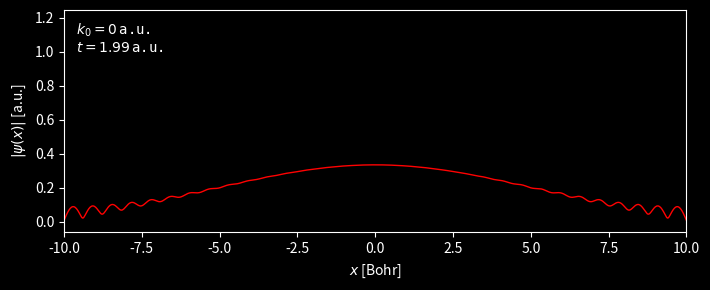

The script that saved this image:
#!/usr/bin/env python

import numpy as np
import scipy.sparse as spa
from scipy.sparse.linalg import splu
################################################################################

def gaussian_wavepacket(x, x0, k, sigma=0.1):
    '''
    One dimensional Gaussian wavepacket
    '''

    x = np.asarray(x)
    g = np.sqrt(1 / np.sqrt(np.pi) / sigma) * np.exp(-(x - x0)**2 / 2 / sigma**2)

    return np.exp(1j * k*(x-x0)) * g

def CrankNicolson(psi0, V, x, dt, N=100, print_norm=False):
    '''
    Crank-Nicolson method for the 1D Schrodinger equation.
    '''
    # No. of spatial grid points
    J  = x.size - 1
    dx = x[1] - x[0]

    # the external potential
    V = spa.diags(V)
    # the kinetic operator
    O = np.ones(J+1)
    T = (-1 / 2 / dx**2) * spa.spdiags([O, -2*O, O], [-1, 0, 1], J+1, J+1)

    # the two unitary matrices
    U2 = spa.eye(J+1) + (1j * 0.5 * dt) * (T + V)
    U1 = spa.eye(J+1) - (1j * 0.5 * dt) * (T + V)
    # splu requires CSC matrix format for efficient decomposition
    U2 = U2.tocsc()
    LU = splu(U2)

    # Store all the wavefunctions
    PSI_t = np.zeros((J+1, N), dtype=complex)
    # the initial wavefunction
    PSI_t[:, 0] = psi0

    for n in range(N-1):
        b            = U1.dot(PSI_t[:,n])
        PSI_t[:,n+1] = LU.solve(b)
        if print_norm:
            print(n, np.trapz(np.abs(PSI_t[:,n+1])**2, x))

    return PSI_t


################################################################################
if __name__ == "__main__":
    # length in Bohr
    L = 20
    # left boundary
    xmin = -L / 2.
    # No. of spatial grid points
    J = 999
    x = np.linspace(xmin, xmin+L, J+1, endpoint=True)
    dx = x[1] - x[0]

    # the gaussian wavepacket as initial wavefunction
    x0     = 0          # the center of the wavepacket
    k0     = 0         # the momentum of the wavepacket
    sigmax = 0.4        # the width of the wavepacket
    psi0   = gaussian_wavepacket(x, x0=x0, k=k0, sigma=sigmax)

    # time step in atomic units, 1 a.u. = 24.188 as
    dt = 2 / (2 * np.pi / sigmax + k0)**2
    print("Reasonable time step: {:.2E} a.u.".format(dt))
    # No. of temporal grid points
    N = int(2 / dt) + 1

    # the externial potentials
    V = np.zeros_like(x)

    # The time evolution of Schrodinger equation
    PSI = CrankNicolson(psi0, V, x, dt, N)

    ############################################################
    import matplotlib as mpl
    import matplotlib.pyplot as plt
    import matplotlib.animation as animation

    mpl.rcParams['axes.unicode_minus'] = False
    plt.style.use('dark_background')
    ############################################################

    fig = plt.figure(
        figsize=(7.2, 3.0),
        dpi=100,
        # constrained_layout=True,
    )
    ax = plt.subplot()

    line, = ax.plot(x, np.abs(PSI[:,0]), lw=1.0, color=mpl.cm.bwr(0))
    time_stamp = ax.text(
        0.02, 0.95,
        r"$k_0={}\,$a.u.".format(k0) + "\n" + r'$t={:6.2f}\,$a.u.'.format(0),
        ha='left', va='top',
        family='monospace',
        transform=ax.transAxes,
    )

    ax.set_xlim(xmin, xmin+L)
    ax.set_xlabel(r'$x$ [Bohr]', labelpad=5)
    ax.set_ylabel(r'$|\psi(x)|$ [a.u.]', labelpad=5)

    plt.tight_layout()
    ############################################################

    def wfc_propagation(iframe):
        line.set_ydata(np.abs(PSI[:,iframe]))
        line.set_color(mpl.cm.bwr((iframe % N) / N))

        time_stamp.set_text(
            r"$k_0={}\,$a.u.".format(k0) + "\n" + r'$t={:6.2f}\,$a.u.'.format(dt * iframe),
        )

        return line, time_stamp,

    ani = animation.FuncAnimation(
        fig,
        wfc_propagation,
        interval=10,
        blit=True,
        repeat=True,
        frames=N,
    )
    ############################################################
    # with open("wfc_ani.html", 'w') as w:
    #     print(ani.to_jshtml(), file=w)

    # use "imagemagick" writer to make loop gif
    # ani.save('gaus_wfc_k{}.gif'.format(k0), writer='imagemagick')

    ani.save('gaus_wfc_k{}.gif'.format(k0))

    # plt.show()
